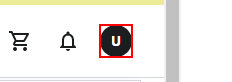
Workflow: Udemy_Search

Step 1 [try]: find the element in window '*Udemy' (msedge.exe)

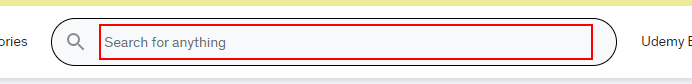
Step 2 [try]: type [In_CourseName(InOut_IndexCourse)] into the text box (msedge.exe)

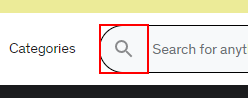
Step 3: click on the button (msedge.exe)

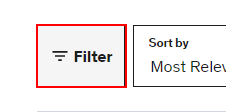
Step 4 [try]: find the button 'Filter' in window '*Udemy' (msedge.exe)
